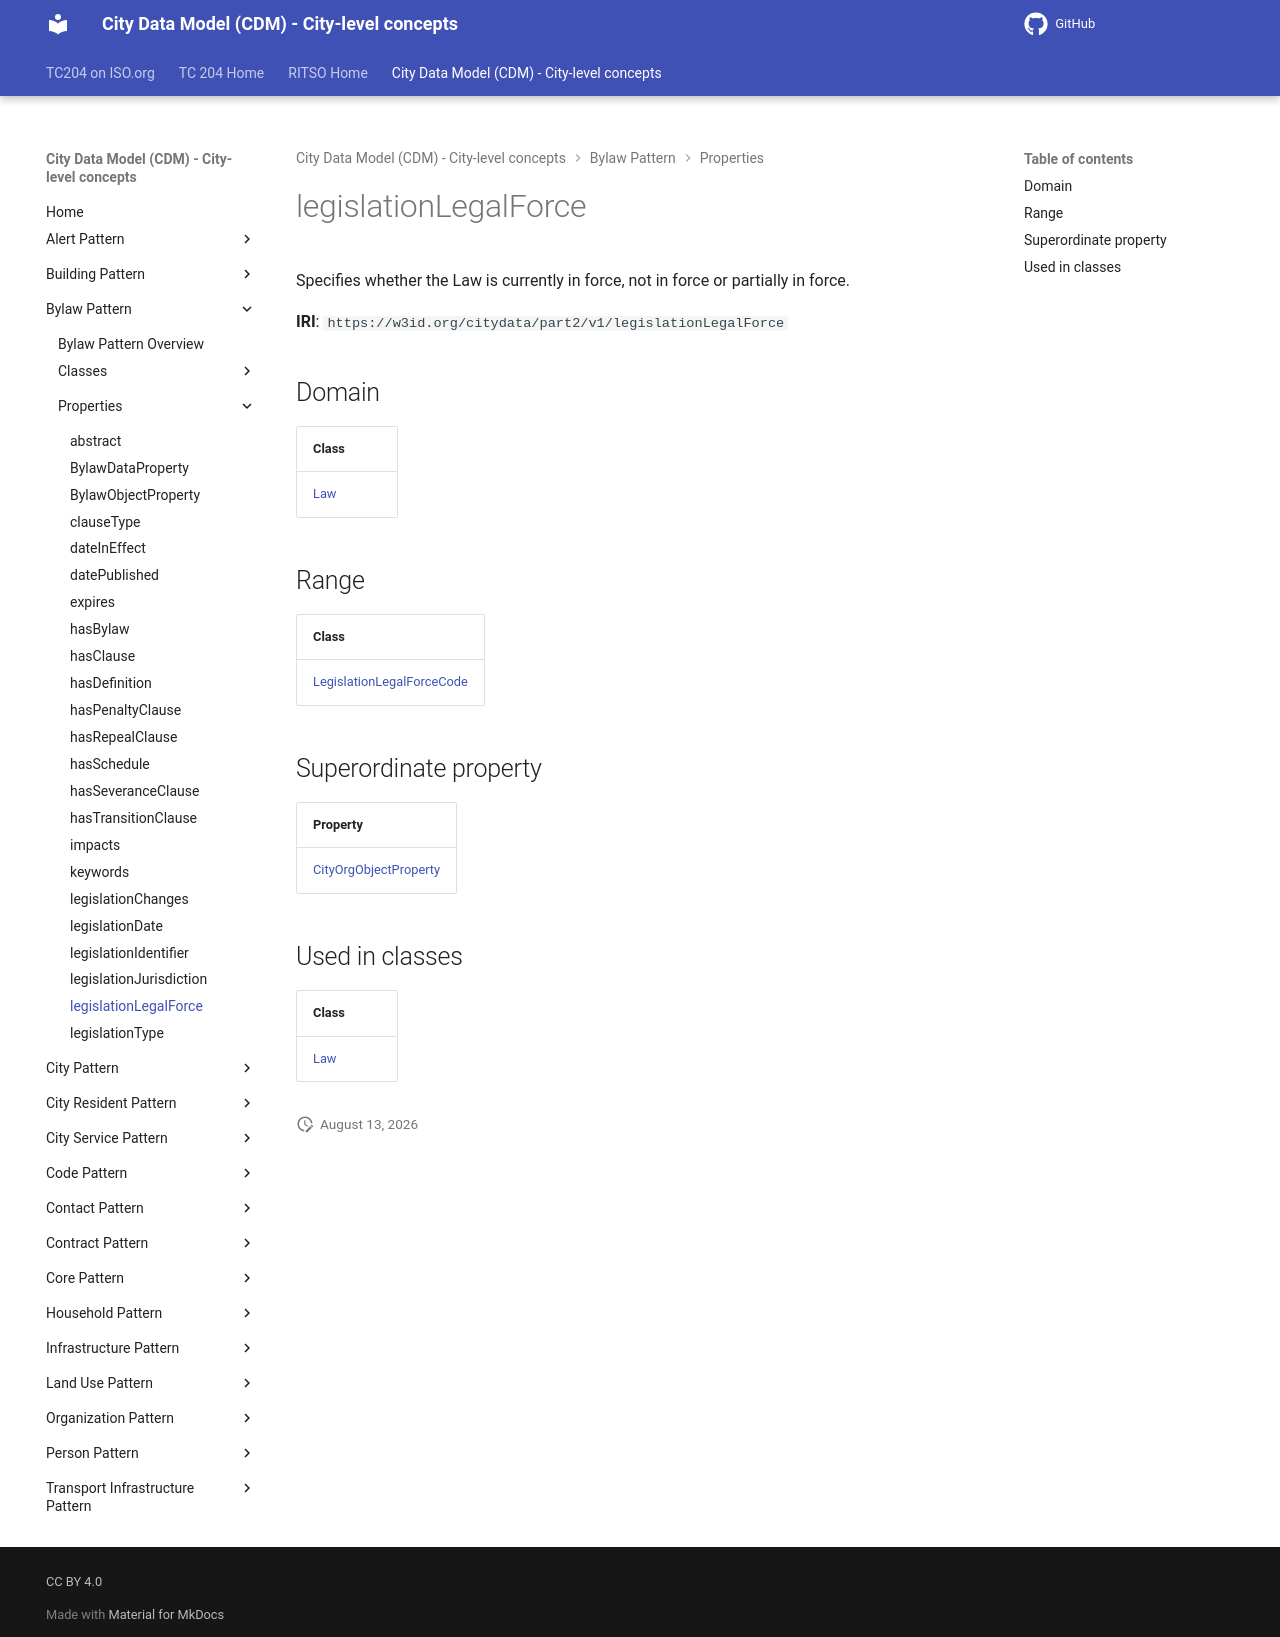

repository: ISO-TC204/ontology-cdm-p2 · page: v1.3.2-alpha.1/properties/legislationLegalForce/index.html · generator: mkdocs

# legislationLegalForce

Specifies whether the Law is currently in force, not in force or partially in force.

**IRI**: `https://w3id.org/citydata/part2/v1/legislationLegalForce`

## Domain

| Class |
|-------|
| [Law](../classes/Law.md) |

## Range

| Class |
|-------|
| [LegislationLegalForceCode](../classes/LegislationLegalForceCode.md) |

## Superordinate property

| Property |
|-------|
| [CityOrgObjectProperty](CityOrgObjectProperty.md) |

## Used in classes

| Class |
|-------|
| [Law](../classes/Law.md) |
